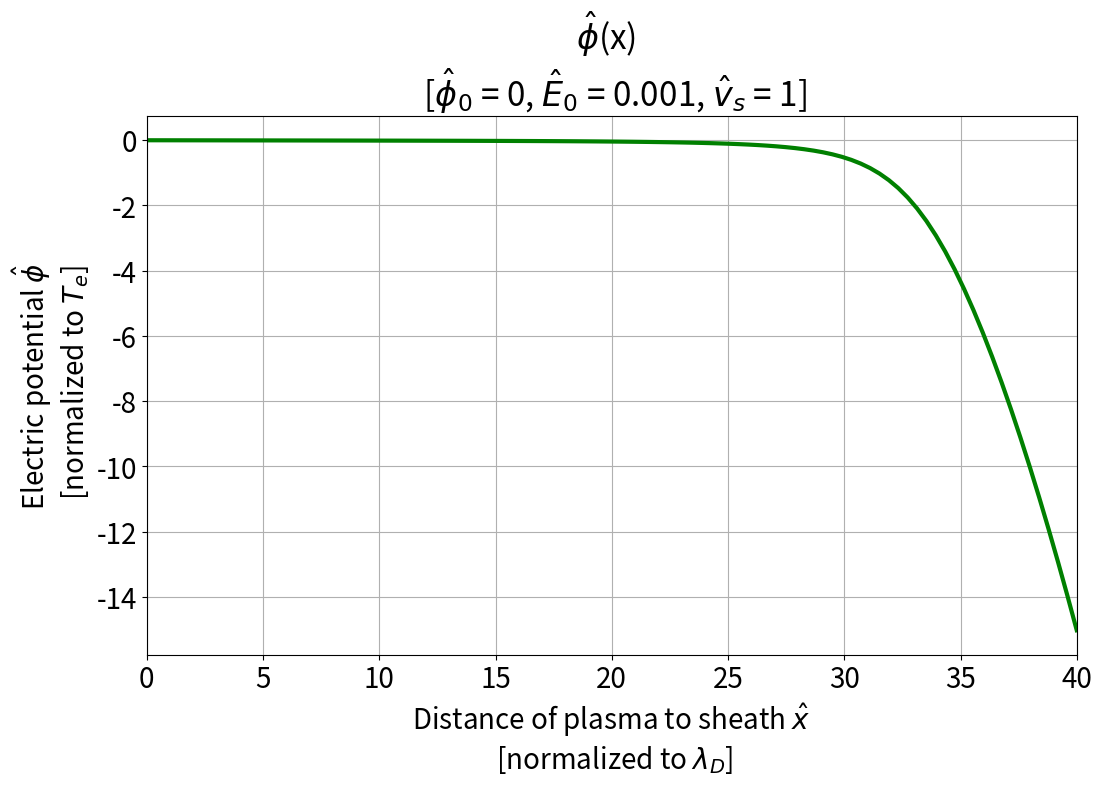
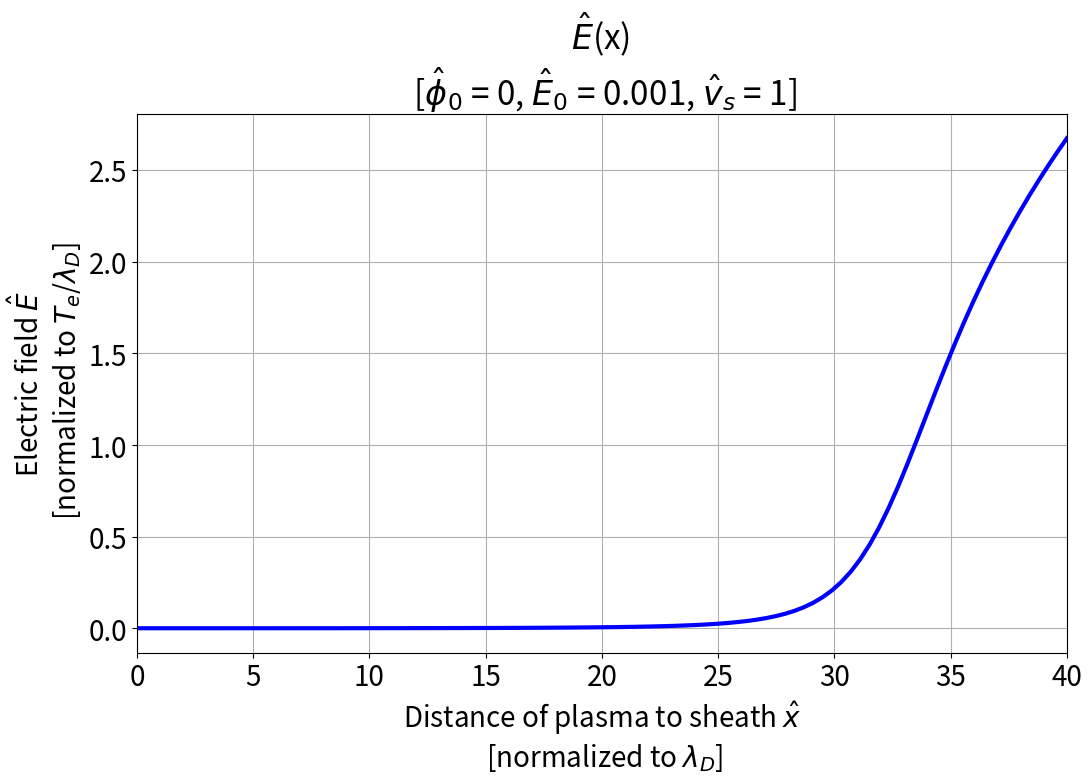
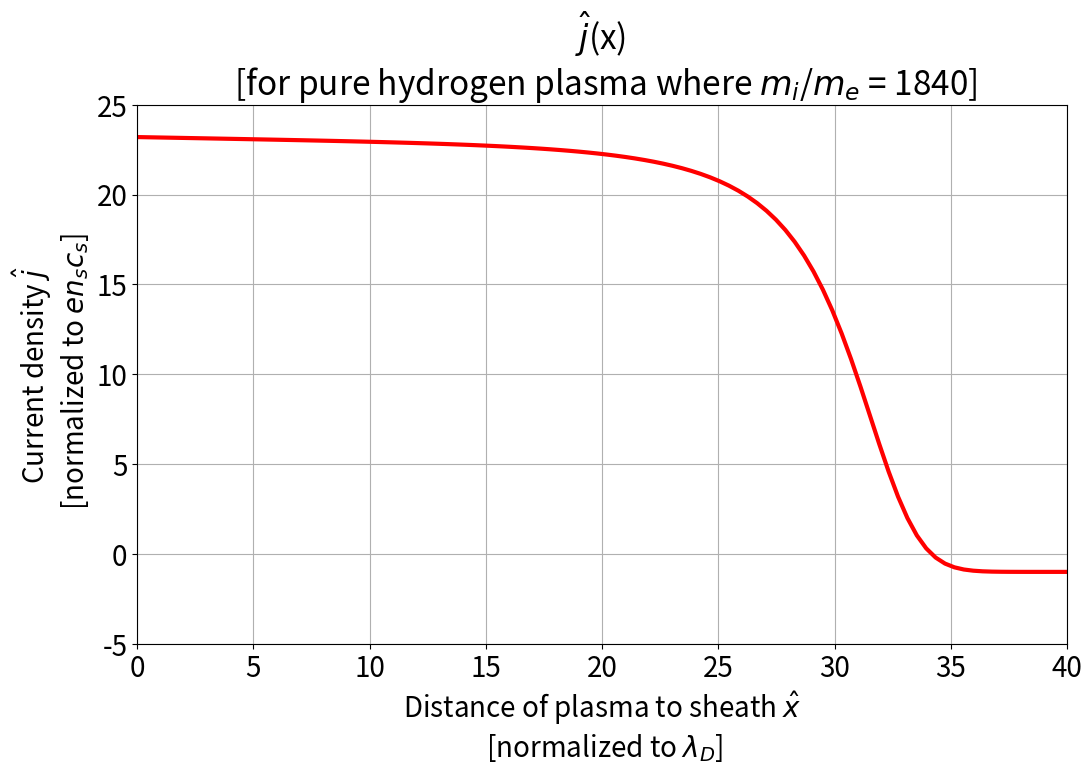
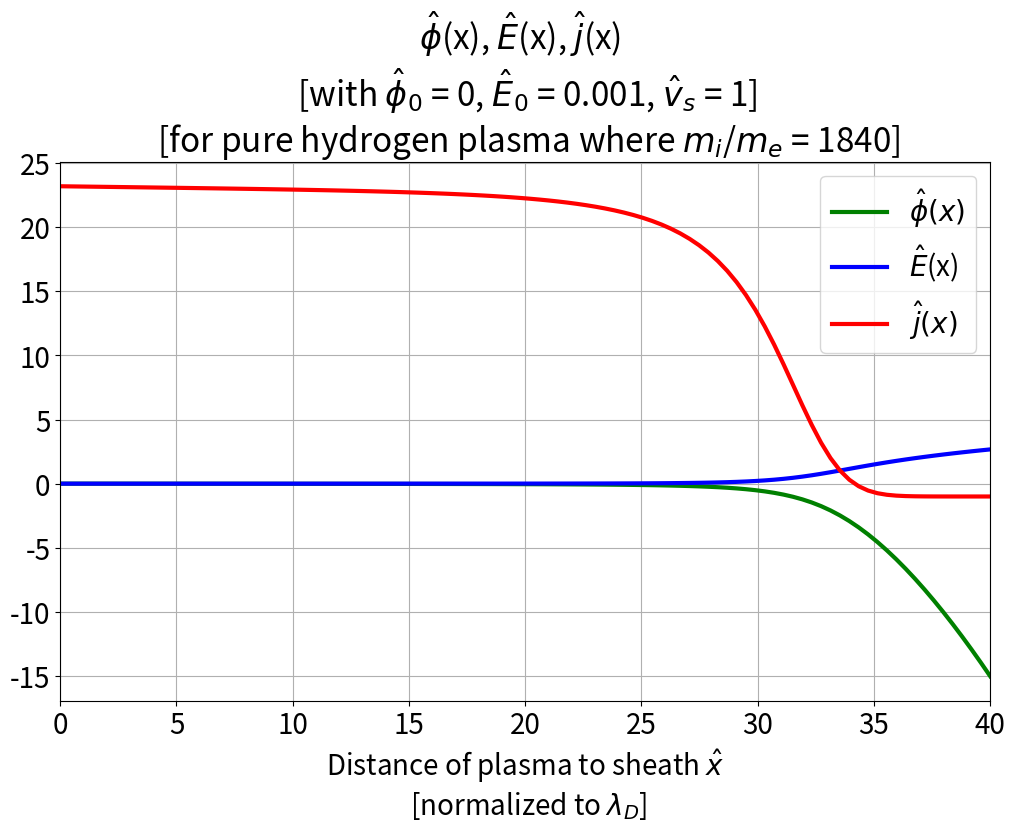

These charts were generated, in order, by the following Python code:
#!/usr/bin/env python3
# -*- coding: utf-8 -*-
"""
Created on Tue Oct 25 14:18:12 2022
@author: dos515
"""

"""
Using SciPy's odeint library to integrate functions - Plasma Sheath Problem
"""

from scipy.integrate import odeint # SciPy ODE integration
from numpy import linspace
import matplotlib.pyplot as plt  # Plotting library
import numpy as np

#Note: The equations being integrated have been normalized. 

def Poisson(start, x):
    # This function solves the normalized Poisson equation written as two first order ODEs
    #dphi_cap/dx_cap = -E_cap && dE_cap/dx_cap = 1/sqrt(1-2*phi_cap)-exp(phi_cap) 
    #cap refers to normalized values
#DD: Nice variable names 
    phicap= start[0]
    Ecap= start[1]
    
    # Calculate the derivatives
    dphicap_dxcap= -Ecap

#DD: The code might be a bit clearer if you do this in several steps, i.e. ni=...
# ne = ..., etc.

#DD: You've hard coded vs_hat = 1 here. You'll need to generalise this in future.
    dEcap_dxcap = (1/np.sqrt(1-2*phicap)) - np.exp(phicap)
    
    # Return the space derivatives in the same order as in the function input 
    return [dphicap_dxcap, dEcap_dxcap]


#DD: You comment is helpful to make it clear what these numbers represent
#but it could be clearer with named variables (phi0=....)
initial_cond = [0,0.001] # Starting values for phi and E at x =0 
x = linspace(0, 40, 100)
solution = odeint(Poisson, initial_cond, x)
phicap = solution[:,0]
Ecap = solution[:,1]

#Solving for the normalized current density: jcap = sqrt(1840/2pi)*exp(phicap) -1
jcap = np.zeros(len(phicap))
for i in range(len(phicap)):
#DD: I'd recommend avoiding magic numbers like 1840. It's much better to use
#a named variable such as mass_ratio or mi_over_me etc .    
    jcap[i] = (np.sqrt(1840/np.pi)*np.exp(phicap[i])) - 1
    
    
#%% - PLOTS

#Axes are labelled 'normalized to' based on quantity the original variable was divided by
    
#Plot normalized electric potential phi_cap as a function of distance x
plt.figure(figsize =(12,7),dpi=1000)
plt.plot(x,phicap, 'g',linewidth = 3)
plt.grid(True)  
plt.xlabel("Distance of plasma to sheath $\hat{x}$ \n [normalized to $\lambda_D$]", fontsize = 20)
plt.ylabel("Electric potential $\hat{\phi}$ \n [normalized to $T_e$]", fontsize =20)
plt.yticks(fontsize = 20)
plt.xticks(fontsize = 20)
plt.xlim(0,40)
plt.title("$\hat{\phi}$(x)  \n [$\hat{\phi}_0$ = 0, $\hat{E}_0$ = 0.001, $\hat{v}_s$ = 1]", fontsize = 24)
plt.show()

#Plot normalized electric field E_cap as a function of distance x
plt.figure(figsize =(12,7),dpi=1000)
plt.plot(x,Ecap, 'b',linewidth = 3)
plt.grid(True)  
plt.xlabel("Distance of plasma to sheath $\hat{x}$ \n [normalized to $\lambda_D$]", fontsize = 20)
plt.ylabel("Electric field $\hat{E}$ \n [normalized to $T_e$/$\lambda_D$]", fontsize =20)
plt.yticks(fontsize = 20)
plt.xticks(fontsize = 20)
plt.xlim(0,40)
plt.title("$\hat{E}$(x) \n [$\hat{\phi}_0$ = 0, $\hat{E}_0$ = 0.001, $\hat{v}_s$ = 1]", fontsize = 24)
plt.show()    

#Plot normalized current density j_cap as a function of distance x
plt.figure(figsize =(12,7),dpi=1000)
plt.plot(x,jcap, 'r', linewidth = 3)
plt.grid(True)
#DD: Nicely presented plots
plt.xlabel("Distance of plasma to sheath $\hat{x}$ \n [normalized to $\lambda_D$]", fontsize = 20)
plt.ylabel("Current density $\hat{j}$ \n [normalized to $en_sc_s$]", fontsize =20)
plt.yticks(fontsize = 20)
plt.xticks(fontsize = 20)
plt.ylim(-5,25)
plt.xlim(0,40)
plt.title("$\hat{j}$(x) \n [for pure hydrogen plasma where $m_i$/$m_e$ = 1840]", fontsize = 24)
plt.show()

#%%

plt.figure(figsize =(12,7),dpi=1000)
plt.plot(x,phicap, 'g',linewidth = 3, label ='$\hat{\phi}(x)$')
plt.plot(x,Ecap, 'b',linewidth = 3, label ='$\hat{E}$(x)')
plt.plot(x,jcap, 'r', linewidth = 3, label ='$\hat{j}(x)$')
plt.grid(True)  
plt.xlabel("Distance of plasma to sheath $\hat{x}$ \n [normalized to $\lambda_D$]", fontsize = 20)
#plt.ylabel("Electric potential $\hat{\phi}$ \n [normalized to $T_e$]", fontsize =20)
plt.yticks(fontsize = 20)
plt.xticks(fontsize = 20)
plt.xlim(0,40)
plt.title("$\hat{\phi}$(x), $\hat{E}$(x), $\hat{j}$(x)  \n [with $\hat{\phi}_0$ = 0, $\hat{E}_0$ = 0.001, $\hat{v}_s$ = 1] \n [for pure hydrogen plasma where $m_i$/$m_e$ = 1840]", fontsize = 24)
plt.legend(fontsize=20)
plt.show()